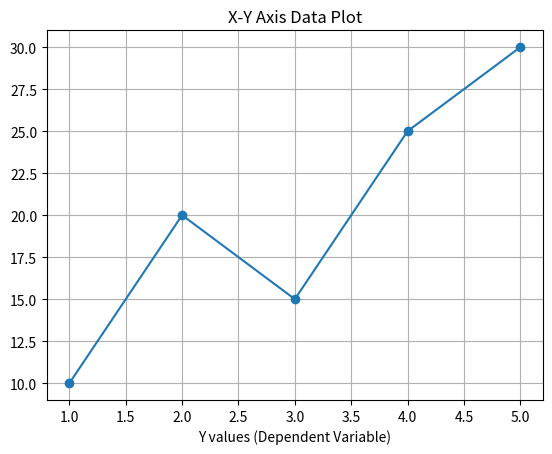

The matplotlib source for this figure:
import matplotlib.pyplot as plt
x=[1,2,3,4,5]
y=[10,20,15,25,30]
plt.plot(x,y,marker='o')
plt.xlabel("X values (Independent Variable)")
plt.xlabel("Y values (Dependent Variable)")

plt.title("X-Y Axis Data Plot")
plt.grid(True)
plt.show()
